Run: headless pygame with SDL's dummy video driver; simulated clock (each Clock.tick advances the game by its frame time, no real sleeping); random seed 0; keys injected as events and as key.get_pressed() state; no mouse input.
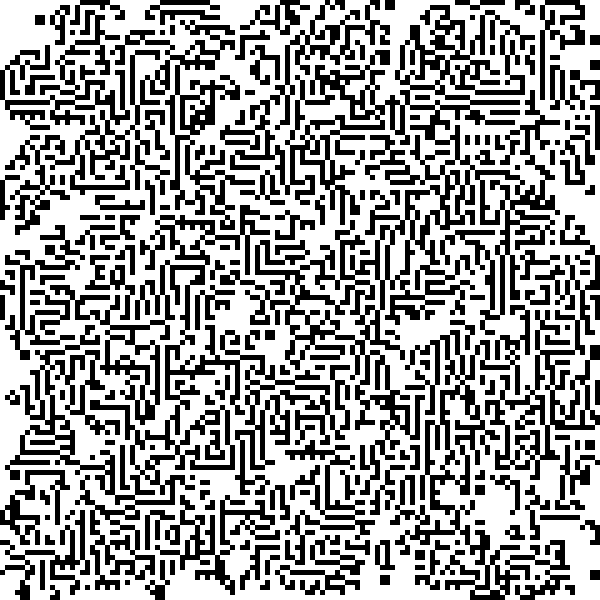
Frame 1 of 3 · flips 1–60 · no input
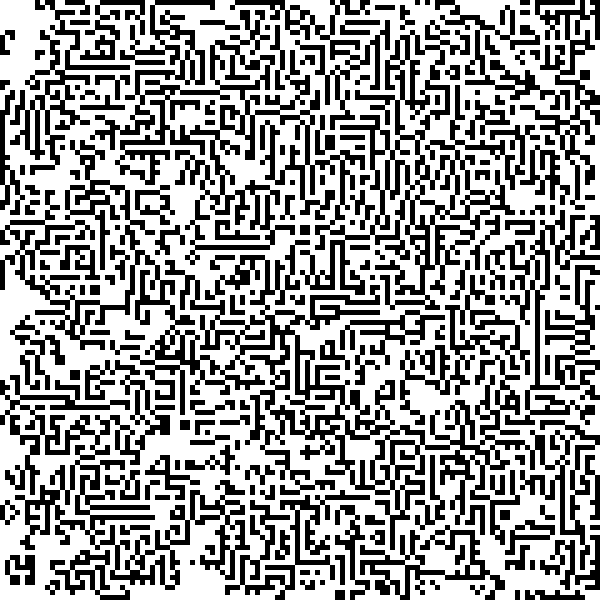
Frame 2 of 3 · flips 61–180 · tapped SPACE, RETURN · held RIGHT (→), D
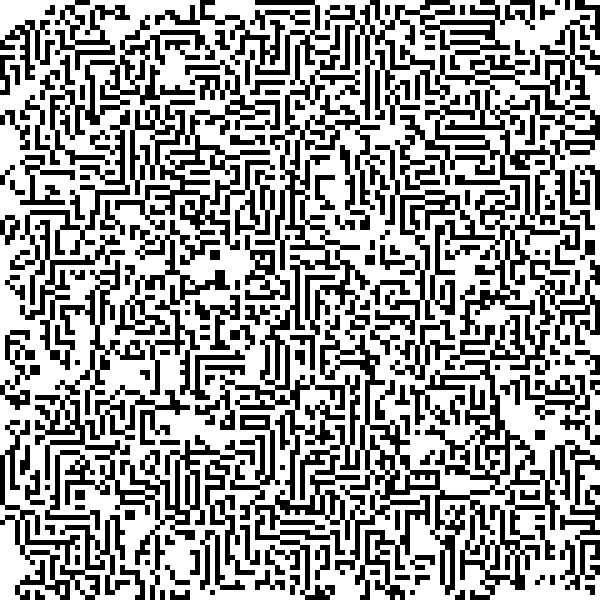
Frame 3 of 3 · flips 181–300 · held DOWN (↓), S

The pygame program that drew these frames:

import pygame
import sys
import random


# Inicializar Pygame
pygame.init()

# Definir el tamaño de la ventana y el tamaño de los píxeles
ventana_ancho = 600
ventana_alto = 600
pixel_size = 5



tamanio = int(ventana_alto/pixel_size)

def condicionVida(sum , tablero, i, j):
    if  sum == 3 :
        tablero[i][j] = 1
    elif sum < 2 or sum >= 4:
        tablero[i][j] = 0
    else :
        pass

def actualizar_tablero(tablero): 
    for i in range(tamanio):
        for j in range(tamanio):
            if i == 0: 
                if j == 0: 
                    sum =  tablero[i][j+1] + tablero[i+1][j+1] + tablero[i+1][j] 
                    condicionVida(sum, tablero, i, j)

                elif j > 0 and j < (tamanio - 1) : 
                    sum =  tablero[i][j-1] + tablero[i+1][j-1] + tablero[i+1][j]+ tablero[i][j+1] + tablero[i+1][j+1] 
                    condicionVida(sum, tablero, i, j)

                else :
                    sum =  tablero[i][j-1] + tablero[i+1][j-1] + tablero[i+1][j] 
                    condicionVida(sum, tablero, i, j)

            elif i > 0 and i < (tamanio -1) :
                if j == 0: 
                    sum =  tablero[i-1][j] + tablero[i-1][j+1] + tablero[i][j+1]+ tablero[i+1][j] + tablero[i+1][j+1]  
                    condicionVida(sum, tablero, i, j)

                elif j > 0 and j < (tamanio - 1) : 
                    sum =  tablero[i-1][j-1] + tablero[i-1][j] + tablero[i-1][j+1]+ tablero[i][j-1] + tablero[i][j+1] +tablero[i+1][j-1] +tablero[i+1][j] +tablero[i+1][j+1] 
                    condicionVida(sum, tablero, i, j)
                else :
                    sum =  tablero[i-1][j] + tablero[i-1][j-1] + tablero[i][j-1]+ tablero[i+1][j-1] + tablero[i+1][j]  
                    condicionVida(sum, tablero, i, j)
            else :
                if j == 0:
                    sum =  tablero[i-1][j] + tablero[i-1][j+1] + tablero[i][j+1] 
                    condicionVida(sum, tablero, i, j)  
                elif j > 0 and j < (tamanio - 1) :
                    sum =  tablero[i][j-1] + tablero[i-1][j-1] + tablero[i-1][j]+ tablero[i-1][j+1] + tablero[i][j+1] 
                    condicionVida(sum, tablero, i, j)
                else:
                    sum =  tablero[i][j-1] + tablero[i-1][j-1] + tablero[i-1][j] 
                    condicionVida(sum, tablero, i, j)  


# Configurar la ventana
ventana = pygame.display.set_mode((ventana_ancho, ventana_alto))
pygame.display.set_caption("Dibujo en Píxeles")

# Función para dibujar el dibujo en la ventana
def dibujar_dibujo(surface, dibujo):
    for i in range(len(dibujo)):
        for j in range(len(dibujo[0])):
            color = pygame.Color("black") if dibujo[i][j] == 1 else pygame.Color("white") 
            pygame.draw.rect(surface, color, (j * pixel_size, i * pixel_size, pixel_size, pixel_size))

# Bucle principal del juego

tablero =  [[random.randint(0, 1) for _ in range(tamanio)] for _ in range(tamanio)]



while True:
    for event in pygame.event.get():
        if event.type == pygame.QUIT:
            pygame.quit()
            sys.exit()

    # Dibujar el dibujo en la ventana
    ventana.fill((255, 255, 255)) 
    actualizar_tablero(tablero) 
    dibujar_dibujo(ventana, tablero)

    # Actualizar la pantalla
    pygame.display.flip()

    # Controlar la velocidad del bucle
    pygame.time.Clock().tick(60)
